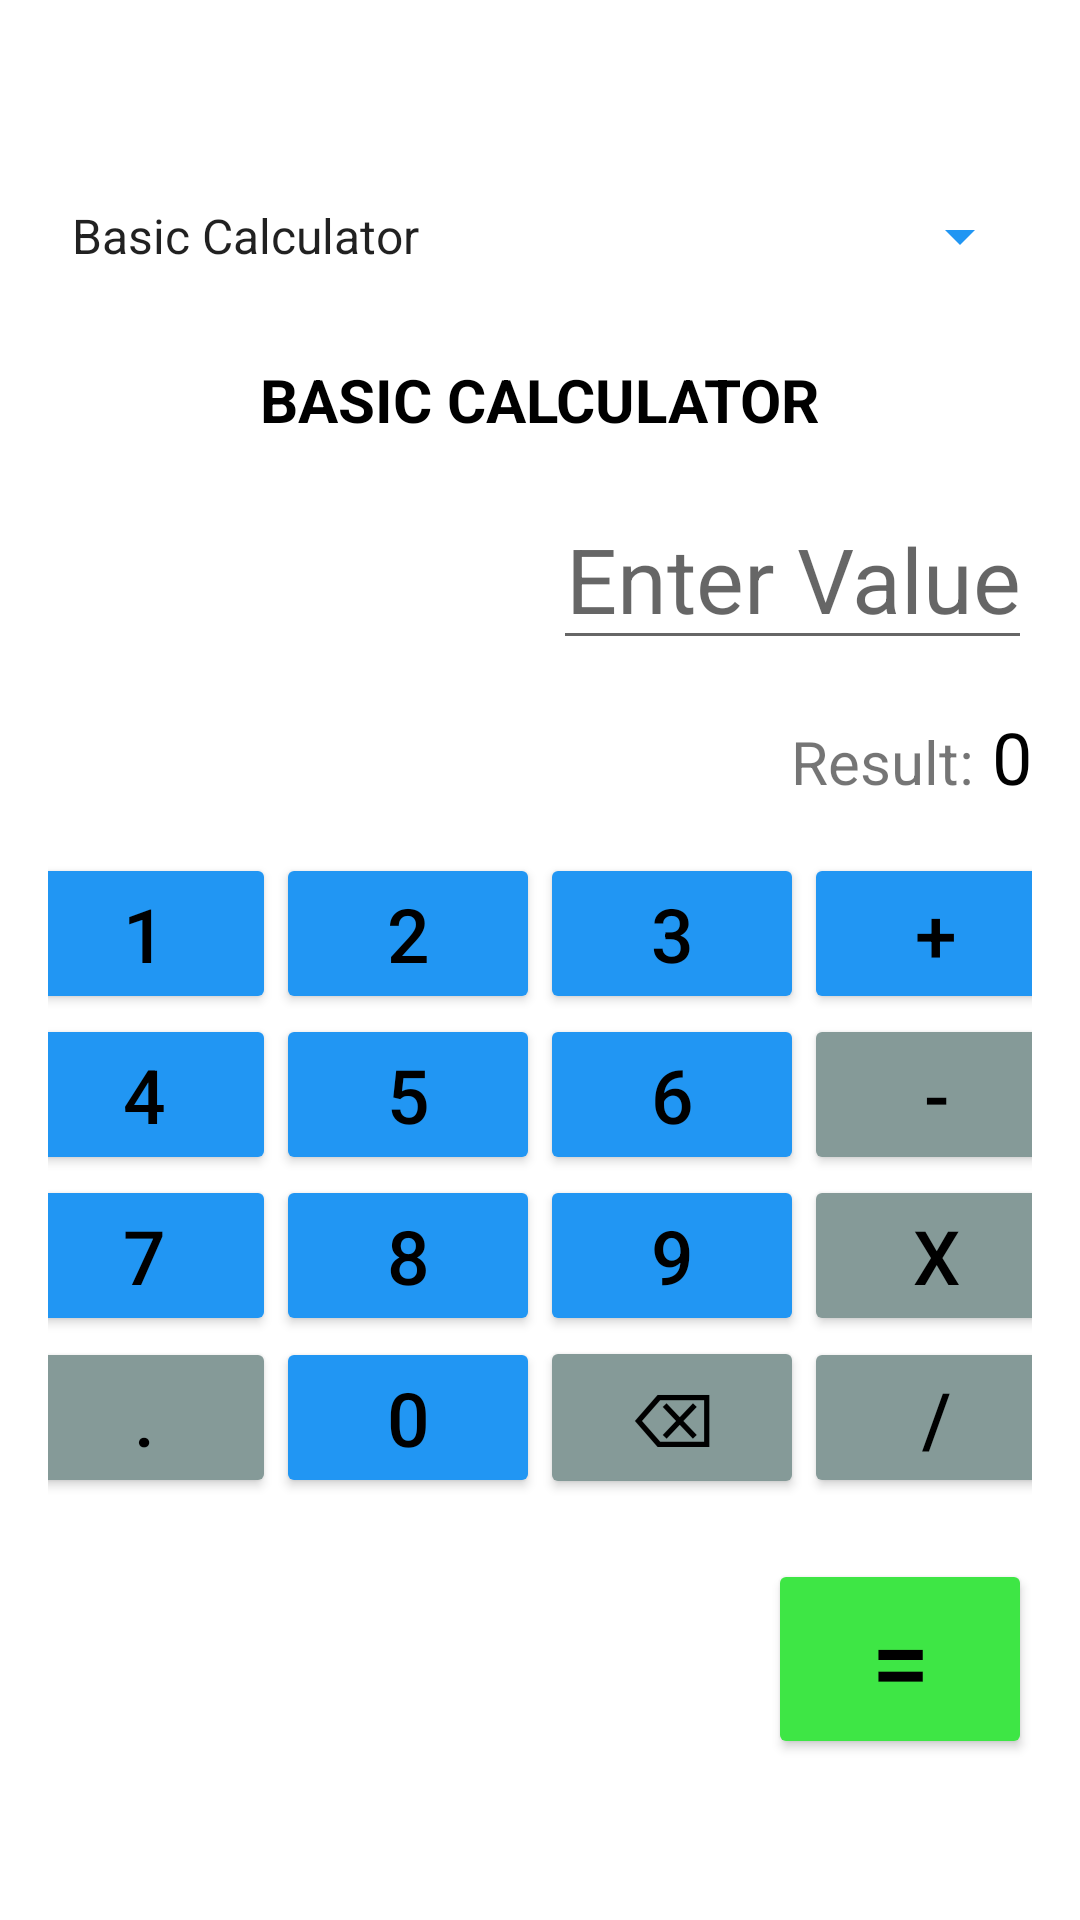

The Android layout XML behind this screen, and the referenced resources:
<!-- AndroidManifest.xml: application theme AppTheme -->
<!-- res/layout/basic_calculator.xml -->
<?xml version="1.0" encoding="utf-8"?>
<LinearLayout
    xmlns:android="http://schemas.android.com/apk/res/android"
    android:layout_width="match_parent"
    android:layout_height="match_parent"
    android:orientation="vertical"
    android:background="@color/white"
    android:gravity="center"
    android:padding="16dp">

    <Spinner
        android:id="@+id/modeSpinner"
        android:layout_width="match_parent"
        android:layout_height="50dp"
        android:layout_marginBottom="16dp"
        android:backgroundTint="@color/blue"
        android:entries="@array/MDPractical"
        android:spinnerMode="dropdown"
        android:textAlignment="textStart" />

    <TextView
        android:id="@+id/Title"
        android:layout_width="wrap_content"
        android:layout_height="wrap_content"
        android:textSize="20sp"
        android:text="BASIC CALCULATOR"
        android:textColor="@color/black"
        android:textStyle="bold"/>


    <EditText
        android:id="@+id/editText2"
        android:layout_width="wrap_content"
        android:layout_height="wrap_content"
        android:layout_gravity="end"
        android:layout_marginTop="16sp"
        android:focusable="false"
        android:focusableInTouchMode="false"
        android:hint="Enter Value"
        android:textAlignment="textEnd"
        android:textSize="30dp"
        android:textColor="@color/black"/>

    <LinearLayout
        android:layout_width="wrap_content"
        android:layout_height="wrap_content"
        android:layout_gravity="end"
        android:layout_marginTop="16dp"
        android:orientation="horizontal">

        <TextView
            android:id="@+id/result"
            android:layout_width="wrap_content"
            android:layout_height="wrap_content"
            android:textSize="20sp"
            android:text="Result:" />

        <TextView
            android:id="@+id/resultText"
            android:layout_width="wrap_content"
            android:layout_height="wrap_content"
            android:textSize="24sp"
            android:text=" 0"
            android:textColor="@color/black"/>
    </LinearLayout>

    <TableLayout
        android:layout_width="match_parent"
        android:layout_height="wrap_content"
        android:layout_marginTop="16dp">

        <TableRow
            android:layout_width="match_parent"
            android:layout_height="wrap_content"
            android:gravity="center">

            <Button
                android:id="@+id/num1"
                android:layout_width="wrap_content"
                android:layout_height="wrap_content"
                android:backgroundTint="@color/blue"
                android:textSize="25sp"
                android:textColor="@color/black"
                android:text="1"
                />

            <Button
                android:id="@+id/num2"
                android:layout_width="wrap_content"
                android:layout_height="wrap_content"
                android:backgroundTint="@color/blue"
                android:textSize="25sp"
                android:textColor="@color/black"
                android:text="2" />

            <Button
                android:id="@+id/num3"
                android:layout_width="wrap_content"
                android:layout_height="wrap_content"
                android:backgroundTint="@color/blue"
                android:textSize="25sp"
                android:textColor="@color/black"
                android:text="3" />

            <Button
                android:id="@+id/add"
                android:layout_width="wrap_content"
                android:layout_height="wrap_content"
                android:backgroundTint="@color/blue"
                android:textSize="25sp"
                android:textColor="@color/black"
                android:text="+" />
        </TableRow>

        <TableRow
            android:layout_width="match_parent"
            android:layout_height="wrap_content"
            android:gravity="center">

            <Button
                android:id="@+id/num4"
                android:layout_width="wrap_content"
                android:layout_height="wrap_content"
                android:backgroundTint="@color/blue"
                android:textSize="25sp"
                android:textColor="@color/black"
                android:text="4" />

            <Button
                android:id="@+id/num5"
                android:layout_width="wrap_content"
                android:layout_height="wrap_content"
                android:backgroundTint="@color/blue"
                android:textSize="25sp"
                android:textColor="@color/black"
                android:text="5" />

            <Button
                android:id="@+id/num6"
                android:layout_width="wrap_content"
                android:layout_height="wrap_content"
                android:backgroundTint="@color/blue"
                android:textSize="25sp"
                android:textColor="@color/black"
                android:text="6" />

            <Button
                android:id="@+id/sub"
                android:layout_width="wrap_content"
                android:layout_height="wrap_content"
                android:backgroundTint="@color/colorAccent"
                android:textSize="25sp"
                android:textColor="@color/black"
                android:text="-" />
        </TableRow>

        <TableRow
            android:layout_width="match_parent"
            android:layout_height="wrap_content"
            android:gravity="center">

            <Button
                android:id="@+id/num7"
                android:layout_width="wrap_content"
                android:layout_height="wrap_content"
                android:backgroundTint="@color/blue"
                android:textSize="25sp"
                android:textColor="@color/black"
                android:text="7" />

            <Button
                android:id="@+id/num8"
                android:layout_width="wrap_content"
                android:layout_height="wrap_content"
                android:backgroundTint="@color/blue"
                android:textSize="25sp"
                android:textColor="@color/black"
                android:text="8" />

            <Button
                android:id="@+id/num9"
                android:layout_width="wrap_content"
                android:layout_height="wrap_content"
                android:backgroundTint="@color/blue"
                android:textSize="25sp"
                android:textColor="@color/black"
                android:text="9" />

            <Button
                android:id="@+id/mul"
                android:layout_width="wrap_content"
                android:layout_height="wrap_content"
                android:backgroundTint="@color/colorAccent"
                android:textSize="25sp"
                android:textColor="@color/black"
                android:text="X" />
        </TableRow>

        <TableRow
            android:layout_width="match_parent"
            android:layout_height="wrap_content"
            android:gravity="center">

            <Button
                android:id="@+id/dot"
                android:layout_width="wrap_content"
                android:layout_height="wrap_content"
                android:backgroundTint="@color/colorAccent"
                android:textSize="25sp"
                android:textColor="@color/black"
                android:text="." />

            <Button
                android:id="@+id/zero"
                android:layout_width="wrap_content"
                android:layout_height="wrap_content"
                android:backgroundTint="@color/blue"
                android:textSize="25sp"
                android:textColor="@color/black"
                android:text="0" />

            <Button
                android:id="@+id/clear_text"
                android:layout_width="wrap_content"
                android:layout_height="wrap_content"
                android:backgroundTint="@color/colorAccent"
                android:textSize="25sp"
                android:textColor="@color/black"
                android:text="⌫"
                />

            <Button
                android:id="@+id/div"
                android:layout_width="wrap_content"
                android:layout_height="wrap_content"
                android:backgroundTint="@color/colorAccent"
                android:textSize="25sp"
                android:textColor="@color/black"
                android:text="/" />
        </TableRow>

    </TableLayout>


    <Button
        android:id="@+id/equal"
        android:layout_width="wrap_content"
        android:layout_height="wrap_content"
        android:layout_gravity="end"
        android:layout_marginTop="20dp"
        android:backgroundTint="@color/green"
        android:text="="
        android:textColor="@color/black"
        android:textSize="35sp" />
</LinearLayout>
<!-- resources referenced by this layout -->
<resources>
  <string-array name="MDPractical">
          <item>Basic Calculator</item>
          <item>Base Number Calculator</item>
          <item>Unit Converter</item>
      </string-array>
  <color name="black">#000000</color>
  <color name="blue">#2196F3</color>
  <color name="colorAccent">#859A98</color>
  <color name="green">#3EE645</color>
  <color name="white">#FFFFFF</color>
  <style name="AppTheme" parent="Theme.AppCompat.Light.DarkActionBar">
          
          <item name="colorPrimary">@color/colorPrimary</item>
          <item name="colorPrimaryDark">@color/green</item>
          <item name="colorAccent">@color/colorAccent</item>
      </style>
  <color name="colorPrimary">#6200EE</color>
</resources>
